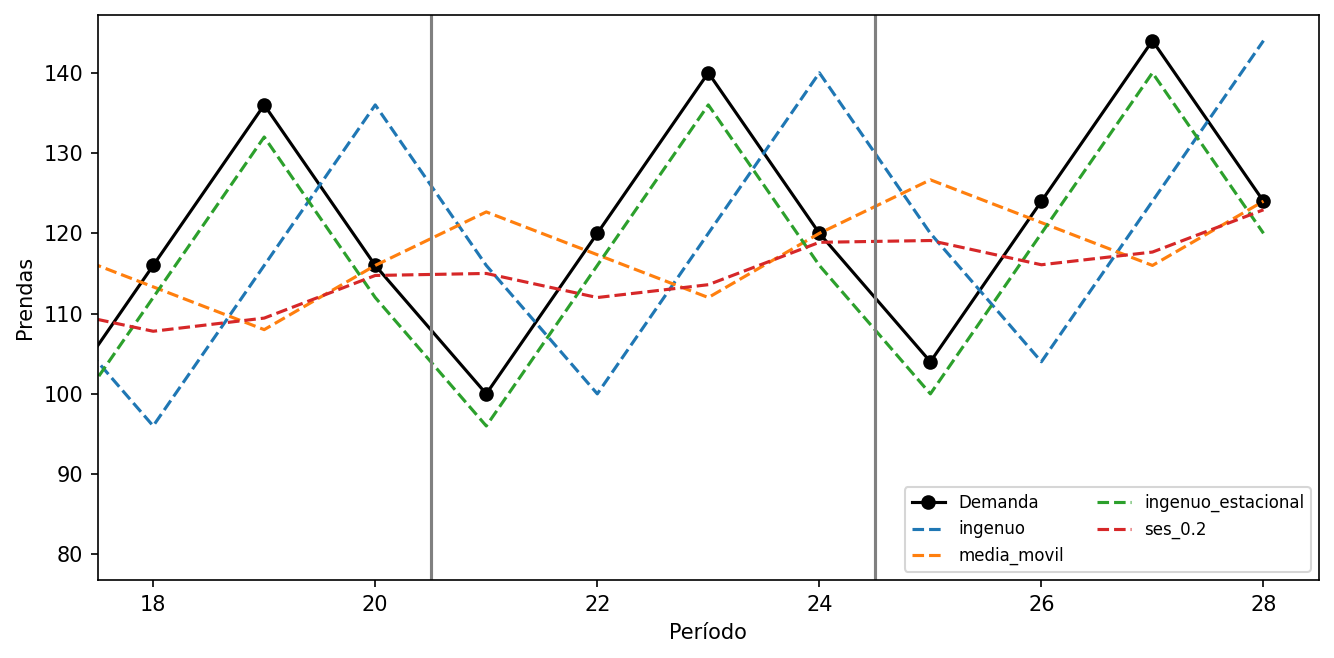

Source data for this figure (header and first rows):
periodo, demanda, ingenuo, media_movil, ingenuo_estacional, ses_0.2, ses_0.5, ses_0.8
1, 80.0, , , , 80.0, 80.0, 80.0
2, 100.0, 80.0, , , 80.0, 80.0, 80.0
3, 120.0, 100.0, , , 84.0, 90.0, 96.0
4, 100.0, 120.0, 100.0, , 91.2, 105.0, 115.2
5, 84.0, 100.0, 106.7, 80.0, 92.96, 102.5, 103
6, 104.0, 84.0, 101.3, 100.0, 91.17, 93.25, 87.81
7, 124.0, 104.0, 96.0, 120.0, 93.73, 98.62, 100.8
8, 104.0, 124.0, 104.0, 100.0, 99.79, 111.3, 119.4
9, 88.0, 104.0, 110.7, 84.0, 100.6, 107.7, 107.1
10, 108.0, 88.0, 105.3, 104.0, 98.1, 97.83, 91.81
11, 128.0, 108.0, 100.0, 124.0, 100.1, 102.9, 104.8
12, 108.0, 128.0, 108.0, 104.0, 105.7, 115.5, 123.4
13, 92.0, 108.0, 114.7, 88.0, 106.1, 111.7, 111.1
14, 112.0, 92.0, 109.3, 108.0, 103.3, 101.9, 95.81
15, 132.0, 112.0, 104.0, 128.0, 105, 106.9, 108.8
16, 112.0, 132.0, 112.0, 108.0, 110.4, 119.5, 127.4
17, 96.0, 112.0, 118.7, 92.0, 110.7, 115.7, 115.1
18, 116.0, 96.0, 113.3, 112.0, 107.8, 105.9, 99.81
19, 136.0, 116.0, 108.0, 132.0, 109.4, 110.9, 112.8
20, 116.0, 136.0, 116.0, 112.0, 114.8, 123.5, 131.4
21, 100.0, 116.0, 122.7, 96.0, 115, 119.7, 119.1
22, 120.0, 100.0, 117.3, 116.0, 112, 109.9, 103.8
23, 140.0, 120.0, 112.0, 136.0, 113.6, 114.9, 116.8
24, 120.0, 140.0, 120.0, 116.0, 118.9, 127.5, 135.4
25, 104.0, 120.0, 126.7, 100.0, 119.1, 123.7, 123.1
26, 124.0, 104.0, 121.3, 120.0, 116.1, 113.9, 107.8
27, 144.0, 124.0, 116.0, 140.0, 117.7, 118.9, 120.8
28, 124.0, 144.0, 124.0, 120.0, 122.9, 131.5, 139.4
